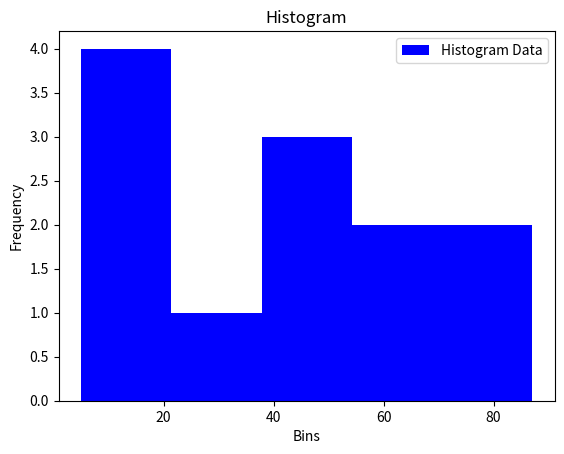
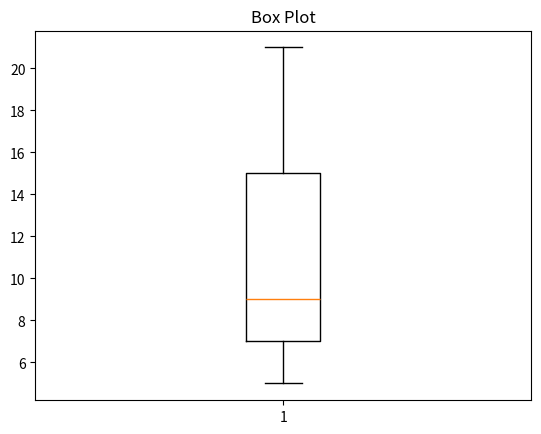

Here is the Python script that generated these plots, in order:
#WAP to draw Histograms and Box plots. 
import matplotlib.pyplot as plt 
data = [22, 87, 5, 43, 56, 73, 55, 54, 
11, 20, 51, 5] 
plt.hist(data, bins=5, color='blue', label="Histogram Data") 
plt.title("Histogram") 
plt.xlabel("Bins") 
plt.ylabel("Frequency") 
plt.legend() 
plt.show()
import matplotlib.pyplot as plt 
data = [7, 8, 5, 6, 9, 10, 15, 20, 21] 
plt.boxplot(data) 
plt.title("Box Plot") 
plt.show() 
